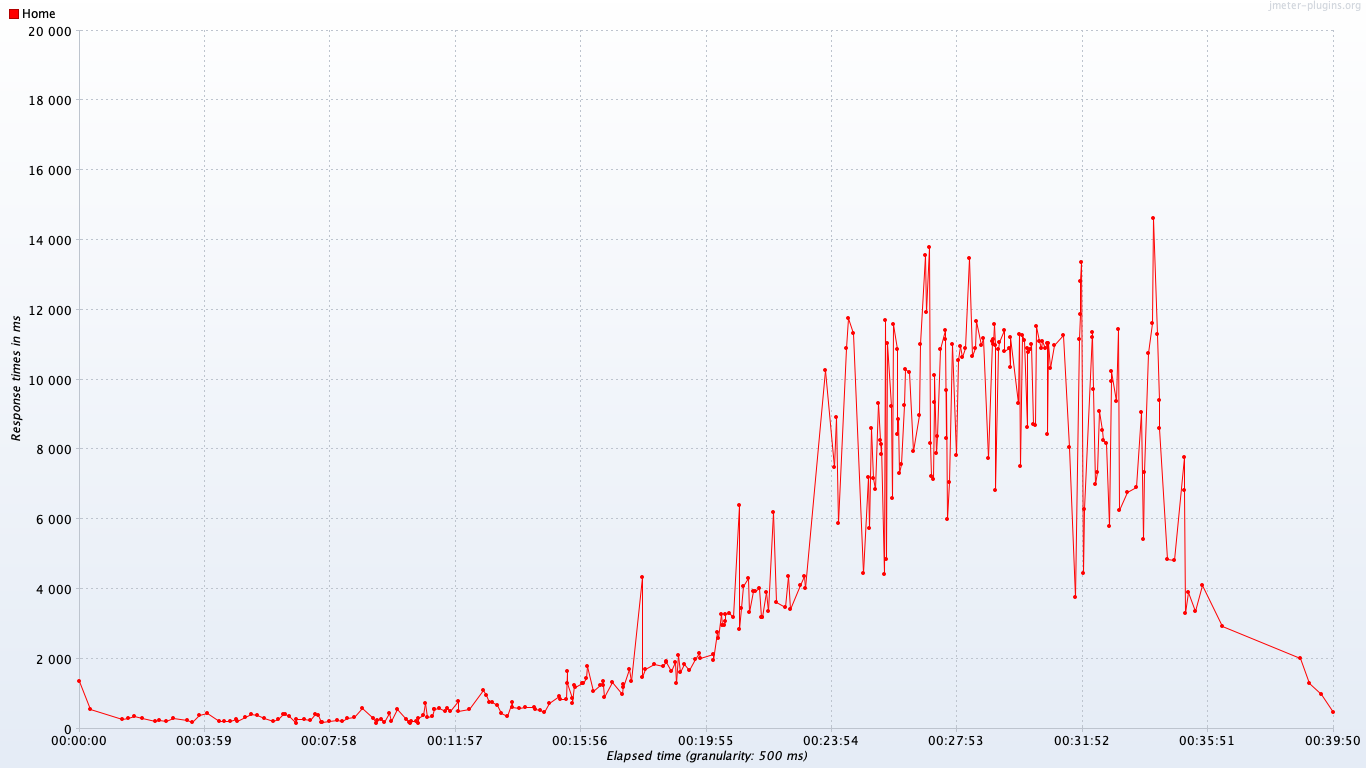

Data behind this chart, as committed beside it:
timeStamp, elapsed, label, responseCode, responseMessage, threadName, dataType, success, failureMessage, bytes, sentBytes, grpThreads, allThreads, URL, Latency, IdleTime, Connect
1559319859235, 1365, Home, 200, Number of samples in transaction : 11, n…, Full Thread Group 1-1, , true, , 694724, 4274, 1, 1, null, 0, 1736, 0
1559319879686, 558, Home, 200, Number of samples in transaction : 11, n…, Full Thread Group 1-1, , true, , 694640, 4327, 1, 1, null, 0, 1161, 0
1559319942176, 283, Home, 200, Number of samples in transaction : 11, n…, Full Thread Group 1-1, , true, , 694639, 4327, 1, 1, null, 0, 1357, 0
1559319952967, 295, Home, 200, Number of samples in transaction : 11, n…, Full Thread Group 1-1, , true, , 694639, 4327, 1, 1, null, 0, 1290, 0
1559319965623, 359, Home, 200, Number of samples in transaction : 11, n…, Full Thread Group 1-1, , true, , 694640, 4327, 1, 1, null, 0, 1307, 0
1559319979533, 300, Home, 200, Number of samples in transaction : 11, n…, Full Thread Group 1-1, , true, , 694640, 4327, 1, 1, null, 0, 1691, 0
1559320004141, 207, Home, 200, Number of samples in transaction : 11, n…, Full Thread Group 1-1, , true, , 694640, 4327, 1, 1, null, 0, 1174, 0
1559320012921, 247, Home, 200, Number of samples in transaction : 11, n…, Full Thread Group 1-1, , true, , 694640, 4327, 1, 1, null, 0, 1325, 0
1559320025026, 227, Home, 200, Number of samples in transaction : 11, n…, Full Thread Group 1-1, , true, , 694640, 4327, 1, 1, null, 0, 1259, 0
1559320039999, 306, Home, 200, Number of samples in transaction : 11, n…, Full Thread Group 1-1, , true, , 694640, 4327, 1, 1, null, 0, 1441, 0
1559320065072, 247, Home, 200, Number of samples in transaction : 11, n…, Full Thread Group 1-1, , true, , 694640, 4327, 1, 1, null, 0, 1948, 0
1559320074925, 189, Home, 200, Number of samples in transaction : 11, n…, Full Thread Group 1-1, , true, , 694639, 4327, 1, 1, null, 0, 1112, 0
1559320087829, 383, Home, 200, Number of samples in transaction : 11, n…, Full Thread Group 1-1, , true, , 694640, 4327, 1, 1, null, 0, 1430, 0
1559320103559, 458, Home, 200, Number of samples in transaction : 11, n…, Full Thread Group 1-1, , true, , 694641, 4327, 1, 1, null, 0, 1932, 0
1559320127036, 210, Home, 200, Number of samples in transaction : 11, n…, Full Thread Group 1-1, , true, , 694640, 4327, 1, 1, null, 0, 1582, 0
1559320135438, 210, Home, 200, Number of samples in transaction : 11, n…, Full Thread Group 1-1, , true, , 694640, 4327, 1, 1, null, 0, 1648, 0
1559320148016, 217, Home, 200, Number of samples in transaction : 11, n…, Full Thread Group 1-1, , true, , 694640, 4327, 1, 1, null, 0, 1780, 0
1559320159157, 264, Home, 200, Number of samples in transaction : 11, n…, Full Thread Group 1-2, , true, , 694723, 4274, 2, 2, null, 0, 1653, 0
1559320161555, 229, Home, 200, Number of samples in transaction : 11, n…, Full Thread Group 1-1, , true, , 694641, 4327, 2, 2, null, 0, 1871, 0
1559320175251, 341, Home, 200, Number of samples in transaction : 11, n…, Full Thread Group 1-2, , true, , 694640, 4327, 2, 2, null, 0, 1440, 0
1559320187428, 419, Home, 200, Number of samples in transaction : 11, n…, Full Thread Group 1-1, , true, , 694640, 4327, 2, 2, null, 0, 1739, 0
1559320198189, 391, Home, 200, Number of samples in transaction : 11, n…, Full Thread Group 1-1, , true, , 694640, 4327, 2, 2, null, 0, 1523, 0
1559320213247, 293, Home, 200, Number of samples in transaction : 11, n…, Full Thread Group 1-1, , true, , 694640, 4327, 2, 2, null, 0, 1326, 0
1559320229321, 216, Home, 200, Number of samples in transaction : 11, n…, Full Thread Group 1-1, , true, , 694640, 4327, 2, 2, null, 0, 1446, 0
1559320239404, 285, Home, 200, Number of samples in transaction : 11, n…, Full Thread Group 1-2, , true, , 694640, 4327, 2, 2, null, 0, 1848, 0
1559320248385, 427, Home, 200, Number of samples in transaction : 11, n…, Full Thread Group 1-2, , true, , 694640, 4327, 2, 2, null, 0, 1163, 0
1559320252072, 406, Home, 200, Number of samples in transaction : 11, n…, Full Thread Group 1-1, , true, , 694639, 4327, 2, 2, null, 0, 1010, 0
1559320259770, 442, Home, 200, Number of samples in transaction : 11, n…, Full Thread Group 1-1, , true, , 694641, 4327, 2, 2, null, 0, 1929, 0
1559320260100, 261, Home, 200, Number of samples in transaction : 11, n…, Full Thread Group 1-2, , true, , 694641, 4327, 2, 2, null, 0, 1812, 0
1559320273499, 171, Home, 200, Number of samples in transaction : 11, n…, Full Thread Group 1-1, , true, , 694640, 4327, 2, 2, null, 0, 1161, 0
1559320274676, 285, Home, 200, Number of samples in transaction : 11, n…, Full Thread Group 1-2, , true, , 694640, 4327, 2, 2, null, 0, 1225, 0
1559320288699, 279, Home, 200, Number of samples in transaction : 11, n…, Full Thread Group 1-1, , true, , 694640, 4327, 2, 2, null, 0, 1692, 0
1559320300264, 252, Home, 200, Number of samples in transaction : 11, n…, Full Thread Group 1-2, , true, , 694639, 4327, 2, 2, null, 0, 1113, 0
1559320309678, 413, Home, 200, Number of samples in transaction : 11, n…, Full Thread Group 1-2, , true, , 694639, 4327, 2, 2, null, 0, 1039, 0
1559320314801, 381, Home, 200, Number of samples in transaction : 11, n…, Full Thread Group 1-1, , true, , 694639, 4327, 2, 2, null, 0, 1135, 0
1559320321093, 186, Home, 200, Number of samples in transaction : 11, n…, Full Thread Group 1-2, , true, , 694640, 4327, 2, 2, null, 0, 1628, 0
1559320323542, 179, Home, 200, Number of samples in transaction : 11, n…, Full Thread Group 1-1, , true, , 694640, 4327, 2, 2, null, 0, 1858, 0
1559320336399, 165, Home, 200, Number of samples in transaction : 11, n…, Full Thread Group 1-2, , true, , 694640, 4327, 2, 2, null, 0, 1422, 0
1559320336701, 271, Home, 200, Number of samples in transaction : 11, n…, Full Thread Group 1-1, , true, , 694640, 4327, 2, 2, null, 0, 1558, 0
1559320351542, 256, Home, 200, Number of samples in transaction : 11, n…, Full Thread Group 1-1, , true, , 694640, 4327, 2, 2, null, 0, 1849, 0
1559320360303, 222, Home, 200, Number of samples in transaction : 11, n…, Full Thread Group 1-2, , true, , 694640, 4327, 2, 2, null, 0, 1416, 0
1559320370184, 311, Home, 200, Number of samples in transaction : 11, n…, Full Thread Group 1-2, , true, , 694639, 4327, 2, 2, null, 0, 1385, 0
1559320383290, 318, Home, 200, Number of samples in transaction : 11, n…, Full Thread Group 1-2, , true, , 694641, 4327, 2, 2, null, 0, 1950, 0
1559320398181, 587, Home, 200, Number of samples in transaction : 11, n…, Full Thread Group 1-2, , true, , 694640, 4327, 2, 2, null, 0, 1043, 0
1559320419281, 292, Home, 200, Number of samples in transaction : 11, n…, Full Thread Group 1-1, , true, , 694639, 4327, 2, 2, null, 0, 1574, 0
1559320427343, 154, Home, 200, Number of samples in transaction : 11, n…, Full Thread Group 1-2, , true, , 694639, 4327, 2, 2, null, 0, 1041, 0
1559320428396, 240, Home, 200, Number of samples in transaction : 11, n…, Full Thread Group 1-1, , true, , 694640, 4327, 2, 2, null, 0, 1425, 0
1559320435853, 267, Home, 200, Number of samples in transaction : 11, n…, Full Thread Group 1-2, , true, , 694640, 4327, 2, 2, null, 0, 1343, 0
1559320441016, 172, Home, 200, Number of samples in transaction : 11, n…, Full Thread Group 1-1, , true, , 694640, 4327, 2, 2, null, 0, 1829, 0
1559320449724, 454, Home, 200, Number of samples in transaction : 11, n…, Full Thread Group 1-2, , true, , 694641, 4327, 2, 2, null, 0, 1684, 0
1559320455473, 216, Home, 200, Number of samples in transaction : 11, n…, Full Thread Group 1-1, , true, , 694640, 4327, 2, 2, null, 0, 1750, 0
1559320465086, 554, Home, 200, Number of samples in transaction : 11, n…, Full Thread Group 1-2, , true, , 694641, 4327, 2, 2, null, 0, 1531, 0
1559320484203, 286, Home, 200, Number of samples in transaction : 11, n…, Full Thread Group 1-1, , true, , 694640, 4327, 2, 2, null, 0, 1667, 0
1559320489156, 176, Home, 200, Number of samples in transaction : 11, n…, Full Thread Group 1-4, , true, , 694723, 4274, 3, 3, null, 0, 1387, 0
1559320491061, 171, Home, 200, Number of samples in transaction : 11, n…, Full Thread Group 1-2, , true, , 694639, 4327, 3, 3, null, 0, 1159, 0
1559320493295, 213, Home, 200, Number of samples in transaction : 11, n…, Full Thread Group 1-1, , true, , 694641, 4327, 3, 3, null, 0, 1849, 0
1559320501686, 218, Home, 200, Number of samples in transaction : 11, n…, Full Thread Group 1-2, , true, , 694640, 4327, 3, 3, null, 0, 1054, 0
1559320505522, 169, Home, 200, Number of samples in transaction : 11, n…, Full Thread Group 1-4, , true, , 694640, 4327, 3, 3, null, 0, 1818, 0
1559320506639, 296, Home, 200, Number of samples in transaction : 11, n…, Full Thread Group 1-1, , true, , 694640, 4327, 3, 3, null, 0, 1675, 0
1559320515215, 384, Home, 200, Number of samples in transaction : 11, n…, Full Thread Group 1-2, , true, , 694641, 4327, 3, 3, null, 0, 1761, 0
... 280 more rows
